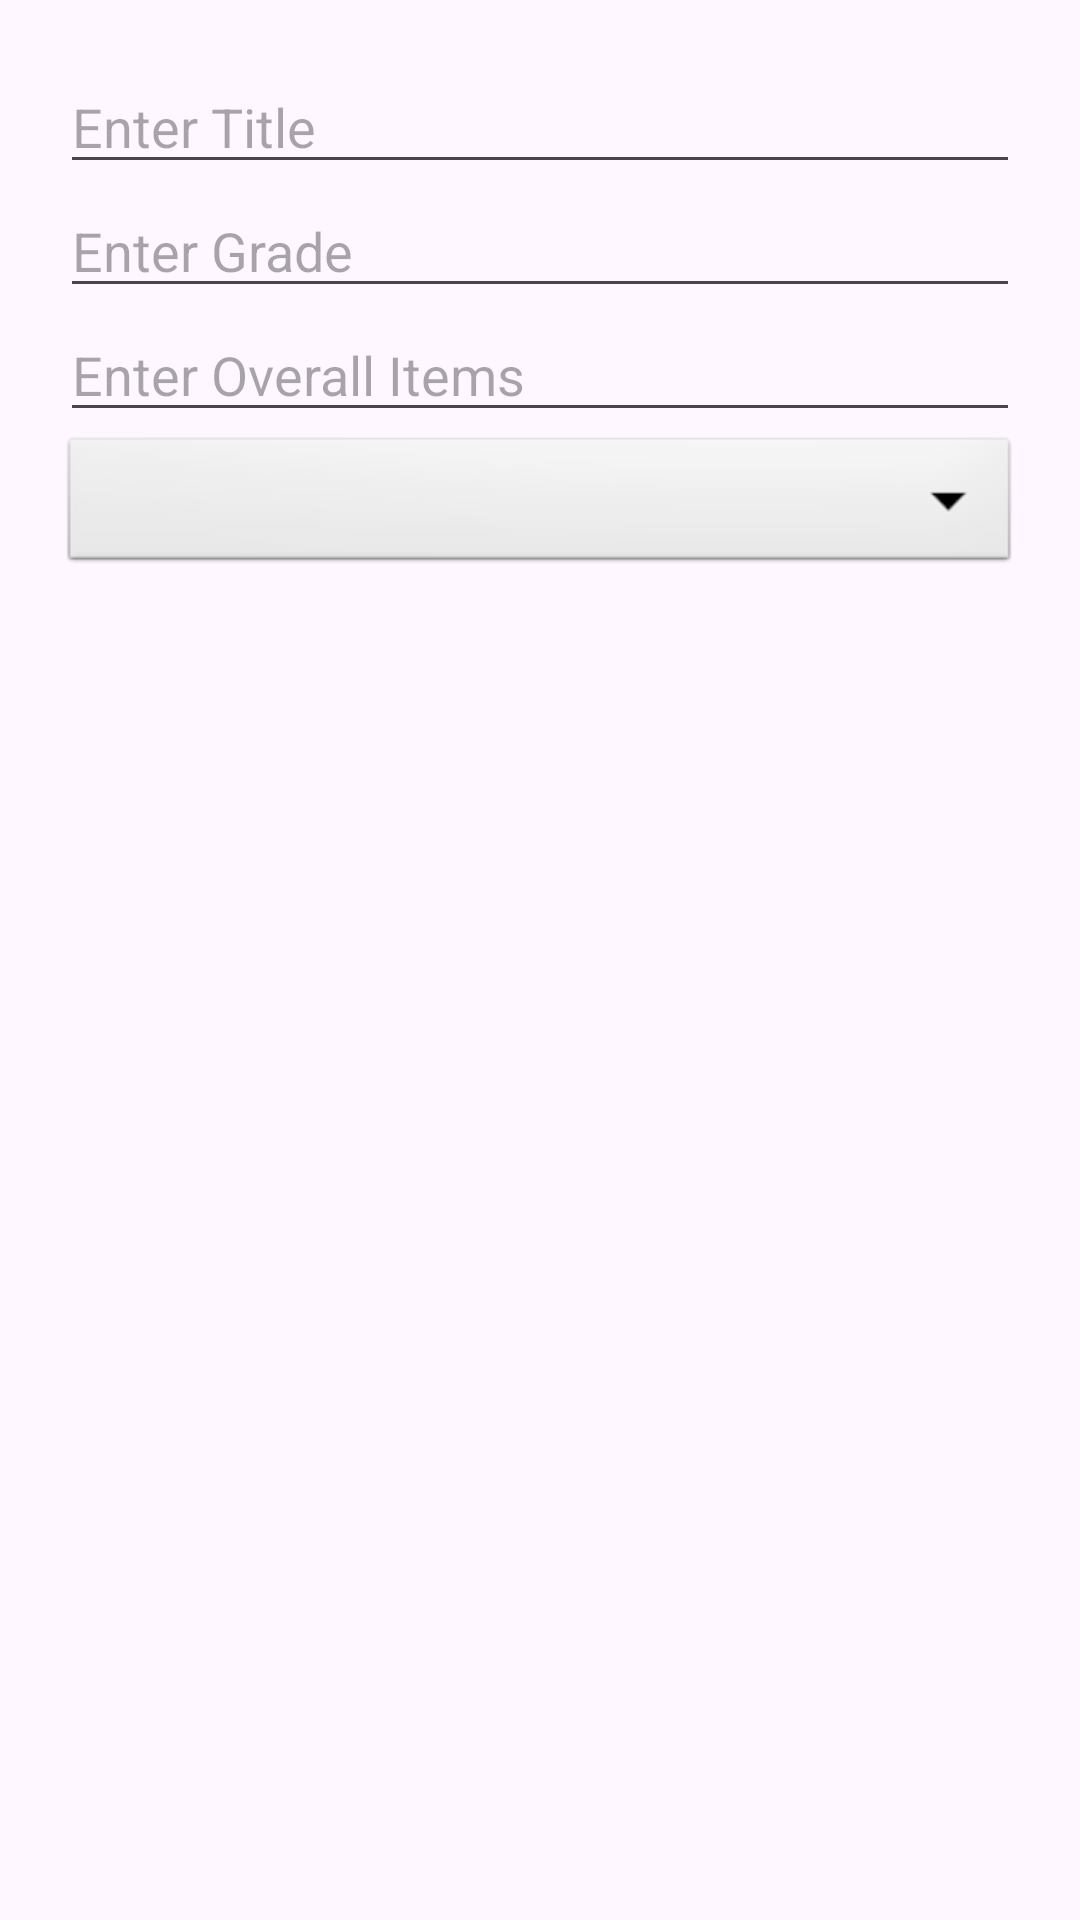

Produce the Android XML layout that renders to this screen, including the resource entries it uses.
<!-- AndroidManifest.xml: application theme Theme.Grad02 -->
<!-- res/layout/dialog_add_grade.xml -->
<?xml version="1.0" encoding="utf-8"?>
<LinearLayout xmlns:android="http://schemas.android.com/apk/res/android"
    android:layout_width="match_parent"
    android:layout_height="wrap_content"
    android:orientation="vertical"
    android:padding="20dp">

    <EditText
        android:id="@+id/TitleName"
        android:layout_width="match_parent"
        android:layout_height="wrap_content"
        android:hint="Enter Title"
        android:inputType="text" />

    <EditText
        android:id="@+id/inputGrade"
        android:layout_width="match_parent"
        android:layout_height="wrap_content"
        android:hint="Enter Grade"
        android:inputType="number" />
    <EditText
        android:id="@+id/inputItems"
        android:layout_width="match_parent"
        android:layout_height="wrap_content"
        android:hint="Enter Overall Items"
        android:inputType="number" />
    <Spinner
        android:id="@+id/weightcategory"
        android:layout_width="match_parent"
        android:layout_height="wrap_content"
        android:background="@android:drawable/btn_dropdown"
        android:spinnerMode="dropdown"/>
</LinearLayout>
<!-- resources referenced by this layout -->
<resources>
  <style name="Theme.Grad02" parent="Base.Theme.Grad02" />
  <style name="Base.Theme.Grad02" parent="Theme.Material3.DayNight.NoActionBar">
          
          
      </style>
</resources>
